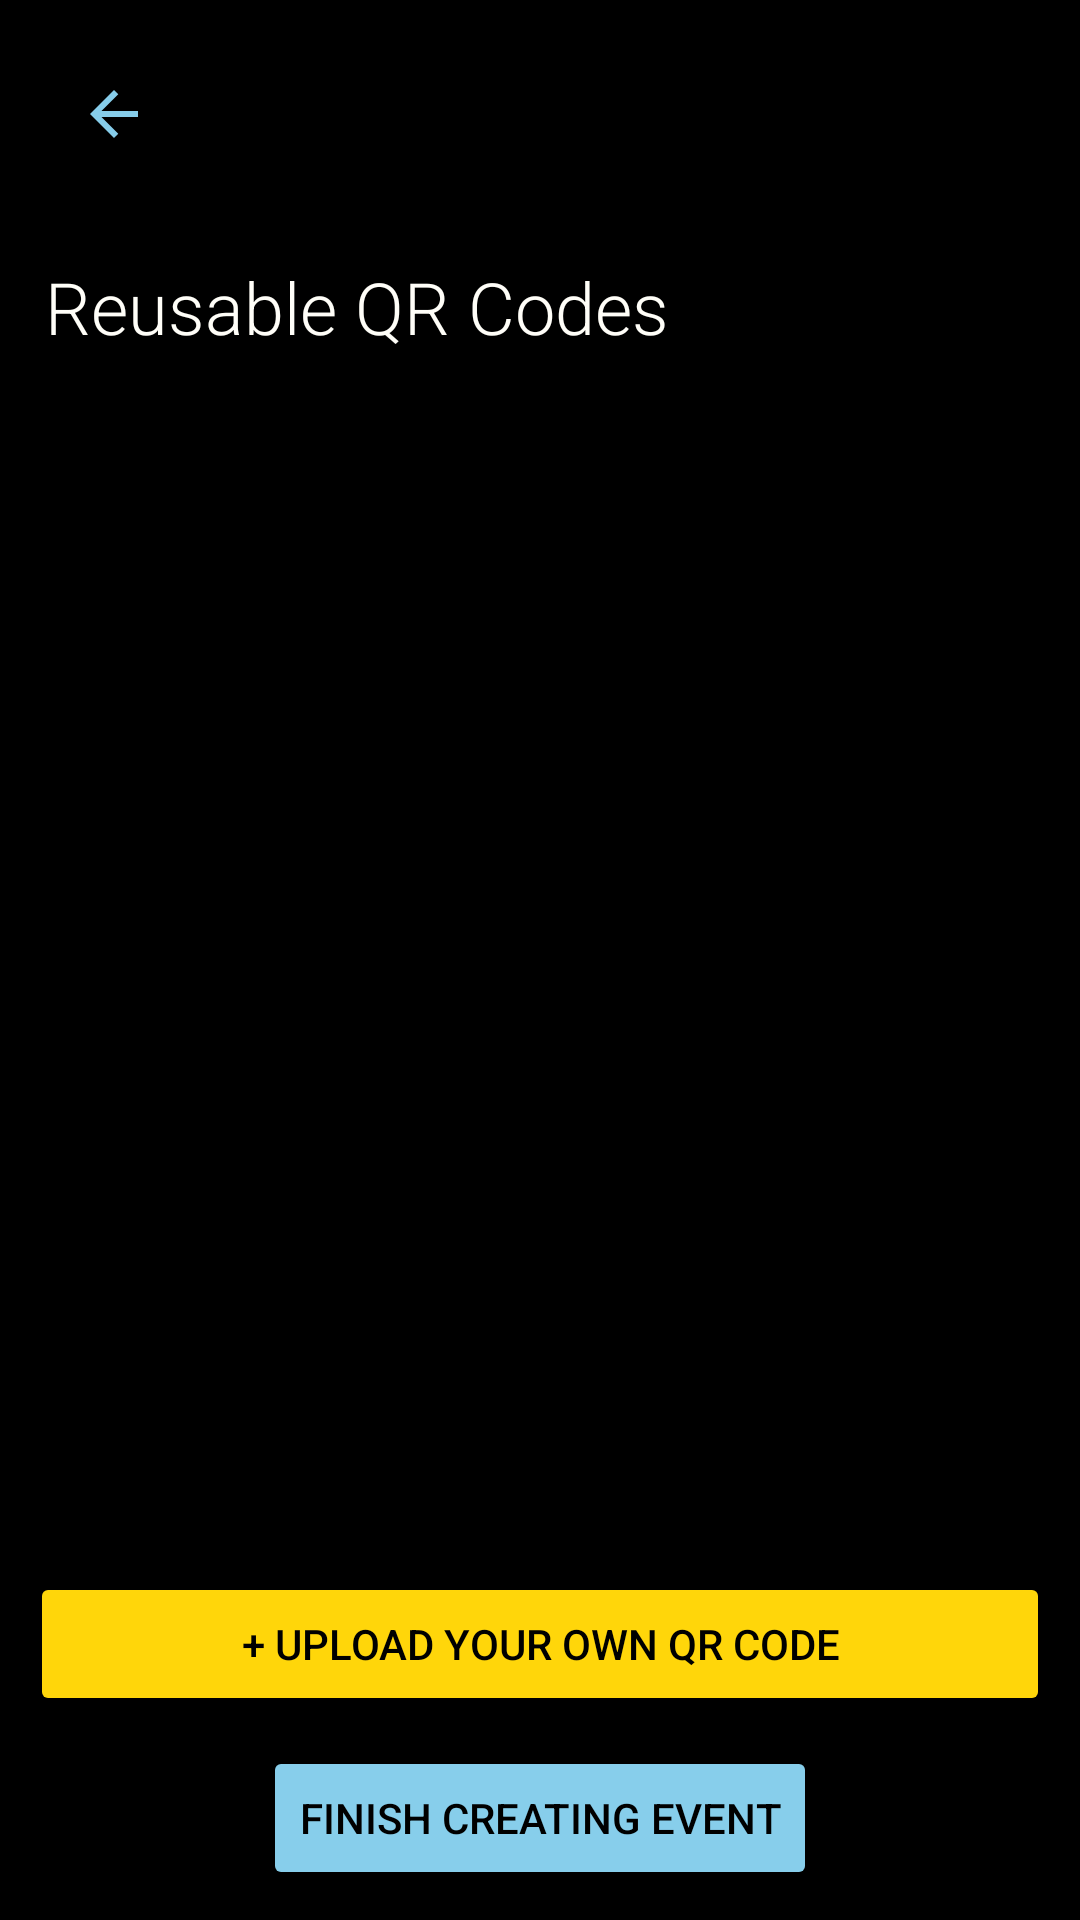

Write the Android layout XML for this screen, with the resource values it uses.
<!-- AndroidManifest.xml: application theme Theme.NoStack -->
<!-- res/layout/fragment_organizer_reuse_qr.xml -->
<?xml version="1.0" encoding="utf-8"?>
<LinearLayout xmlns:android="http://schemas.android.com/apk/res/android"
    xmlns:tools="http://schemas.android.com/tools"
    android:orientation="vertical"
    android:layout_width="match_parent"
    android:layout_height="match_parent"
    android:background="@color/black"
    xmlns:app="http://schemas.android.com/apk/res-auto"
    android:padding="10dp"
    tools:context=".views.organizer.OrganizerReuseQr">
    <RelativeLayout
        android:layout_width="match_parent"
        android:layout_height="wrap_content"
        android:layout_marginBottom="5dp">

        <com.google.android.material.floatingactionbutton.FloatingActionButton
            android:id="@+id/backButton"
            android:layout_width="wrap_content"
            android:layout_height="wrap_content"
            android:backgroundTint="@color/black"
            android:clickable="true"
            android:focusable="true"
            app:srcCompat="@drawable/outline_arrow_back_24"
            app:tint="@color/SignInUpTextColor" />
    </RelativeLayout>
    <LinearLayout
        android:layout_width="match_parent"
        android:layout_height="wrap_content"
        android:layout_margin="5dp">
    </LinearLayout>

    <LinearLayout
        android:layout_width="369dp"
        android:layout_height="wrap_content"
        android:layout_marginVertical="5dp"
        android:gravity="center_vertical"
        android:orientation="horizontal">

        <ImageView
            android:layout_width="wrap_content"
            android:layout_height="wrap_content"
            android:layout_marginEnd="5dp"
            app:srcCompat="@drawable/baseline_qr_code_24"
            app:tint="@color/SignInUpTextColor" />

        <TextView
            android:layout_width="wrap_content"
            android:layout_height="wrap_content"
            android:text="Reusable QR Codes"
            android:textAppearance="@style/TextAppearance.AppCompat.Display4"
            android:textColor="@color/text"
            android:textSize="24sp" />
    </LinearLayout>
    <ListView
        android:id="@+id/reusable_qrs"
        android:layout_width="match_parent"
        android:layout_marginVertical="5dp"
        android:layout_height="0dp"
        android:layout_weight="1"/>
    <Button
        android:id="@+id/upload_own_qr_code"
        android:layout_width="match_parent"
        android:layout_height="wrap_content"
        android:textColor="@color/black"
        android:backgroundTint="@color/yellow"
        android:padding="5dp"
        android:text="+ Upload Your Own QR Code"
        android:layout_marginBottom="5dp">
    </Button>
    <Button
        android:id="@+id/create_reuse_event"
        android:layout_width="wrap_content"
        android:layout_height="wrap_content"
        android:backgroundTint="@color/lightBlue"
        android:text="Finish Creating Event"
        android:textColor="@color/black"
        android:drawableTint="@color/black"
        android:layout_gravity="center"
        android:layout_marginTop="5dp" />
</LinearLayout>
<!-- resources referenced by this layout -->
<resources>
  <color name="SignInUpTextColor">#86CDEA</color>
  <color name="black">#FF000000</color>
  <color name="lightBlue">#87CEEB</color>
  <color name="text">#FFFEF8</color>
  <color name="yellow">#FFD60A</color>
  <!-- drawable outline_arrow_back_24 (drawable) -->
  <vector xmlns:android="http://schemas.android.com/apk/res/android" android:autoMirrored="true" android:height="24dp" android:tint="#FFD60A" android:viewportHeight="960" android:viewportWidth="960" android:width="24dp">
        
      <path android:fillColor="@android:color/white" android:pathData="M313,520L537,744L480,800L160,480L480,160L537,216L313,440L800,440L800,520L313,520Z"/>
      
  </vector>
  <style name="Theme.NoStack" parent="Base.Theme.NoStack" />
  <style name="Base.Theme.NoStack" parent="Theme.Material3.DayNight.NoActionBar">
          font-family: 'Poppins';
          
          
          <item name="android:statusBarColor">@color/black</item>
          <item name="colorAccent">@color/SignUpInMenuColor</item>
          <item name="android:windowBackground">@color/SignInUpTextColor</item>
      </style>
  <color name="SignUpInMenuColor">#252525</color>
</resources>
